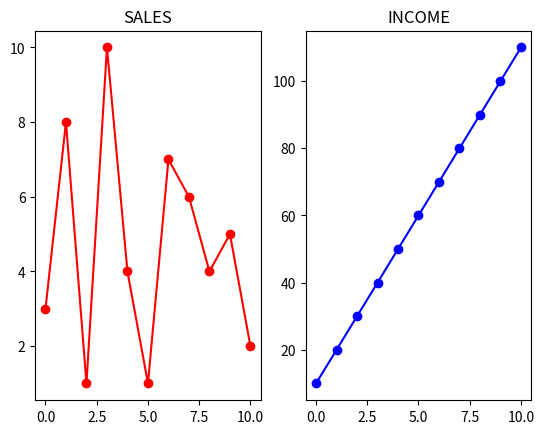

Write Python code to recreate this figure.
import matplotlib.pyplot as plt
import numpy as np

#plot 1:
x = np.array([0, 1, 2, 3, 4, 5, 6, 7, 8, 9, 10]);
y = np.array([3, 8, 1, 10, 4, 1, 7, 6, 4, 5, 2]);

plt.subplot(1, 2, 1)
plt.plot(x,y ,color = 'red', marker = 'o');
plt.title("SALES");

#plot 2:
x = np.array([0, 1, 2, 3, 4, 5, 6, 7, 8, 9, 10]);
y = np.array([10, 20, 30, 40, 50, 60, 70, 80, 90, 100, 110])

plt.subplot(1, 2, 2);   
plt.plot(x,y, color = 'blue', marker = "o");
plt.title("INCOME");

plt.show();
